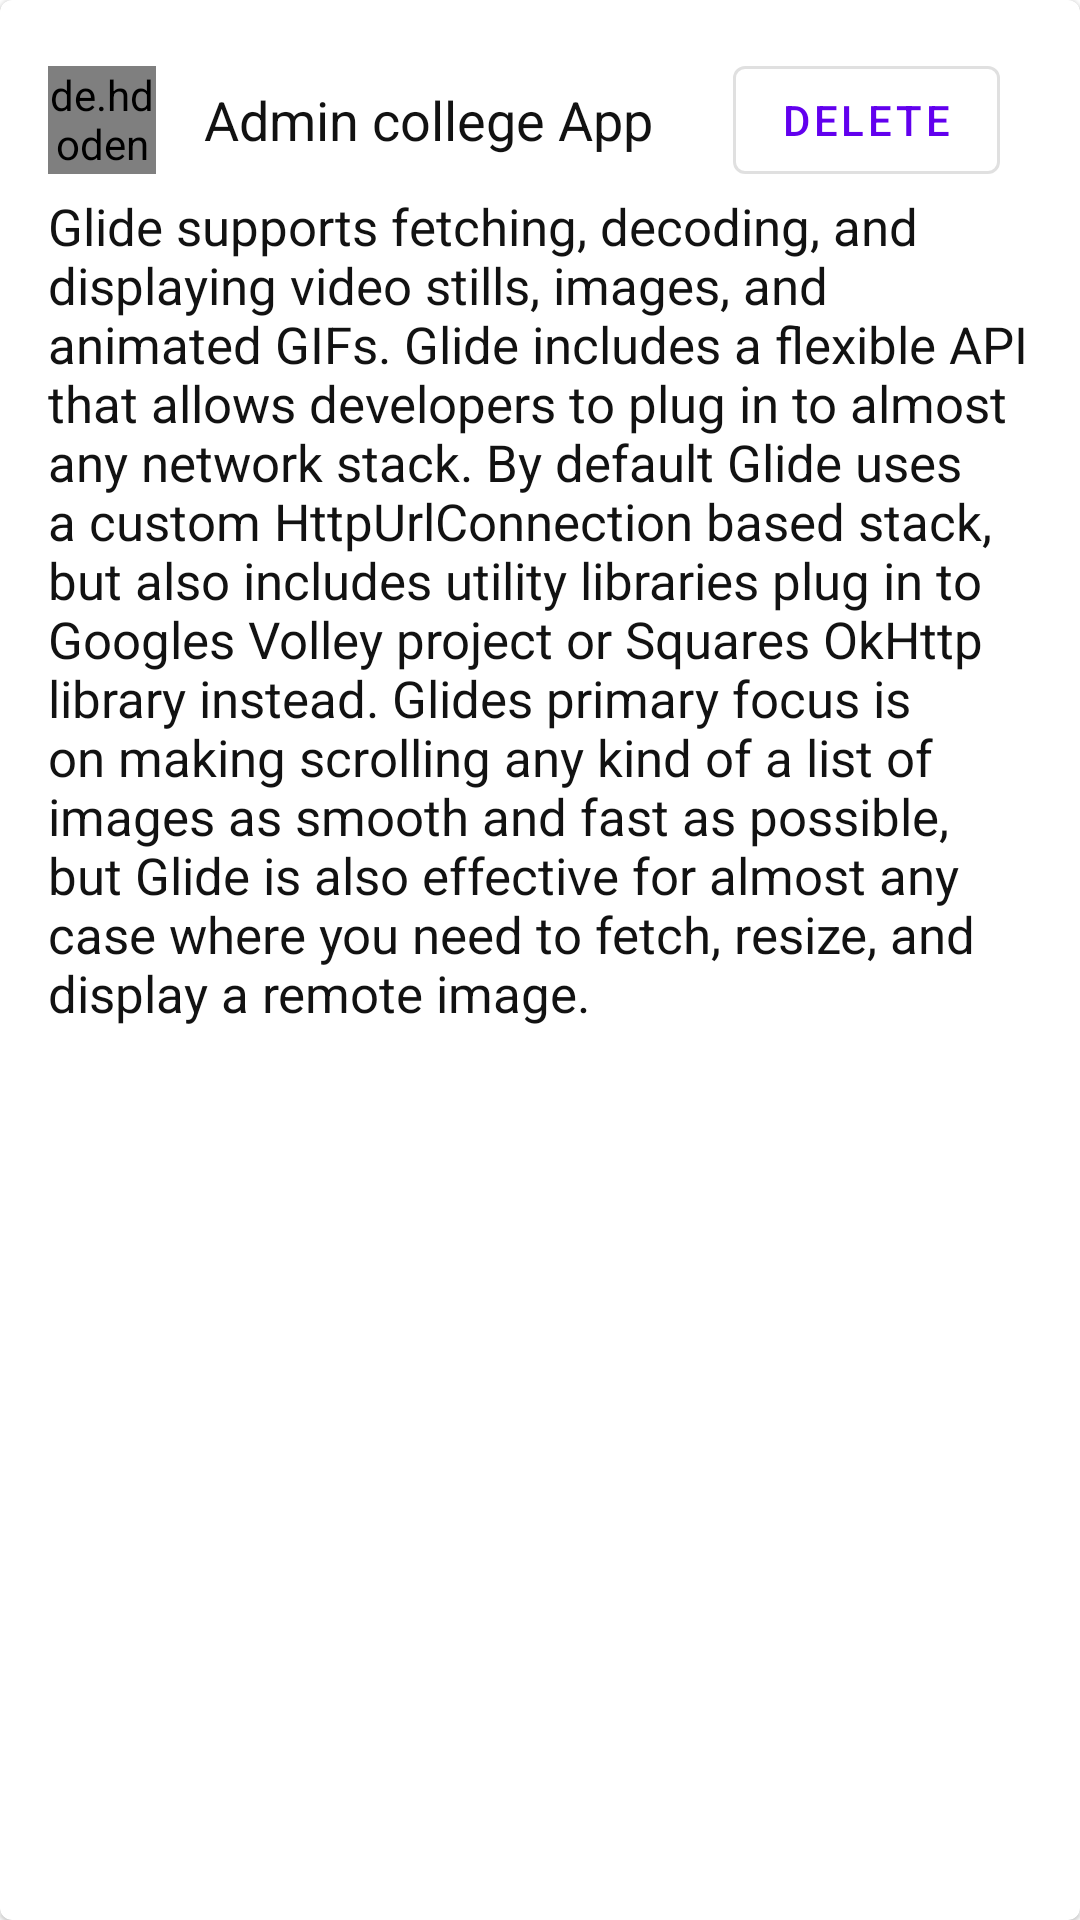

This screen was rendered from an Android layout file. Write that file and the resources it references.
<!-- AndroidManifest.xml: application theme Theme.CollegeAdmin -->
<!-- res/layout/newsfeed_item_layout.xml -->
<?xml version="1.0" encoding="utf-8"?>
<com.google.android.material.card.MaterialCardView xmlns:android="http://schemas.android.com/apk/res/android"
    android:layout_width="match_parent"
    android:layout_height="wrap_content">
    
    <LinearLayout
        android:layout_width="match_parent"
        android:layout_height="wrap_content"
        android:padding="16dp"
        android:orientation="vertical">

        <LinearLayout
            android:layout_width="match_parent"
            android:gravity="center_vertical"
            android:orientation="horizontal"
            android:layout_height="wrap_content">

            <de.hdodenhof.circleimageview.CircleImageView
                android:layout_width="36dp"
                android:layout_height="36dp"
                android:src="@drawable/img"/>

            <TextView
                android:layout_width="match_parent"
                android:layout_height="wrap_content"
                android:text="Admin college App"
                android:layout_marginLeft="16dp"
                android:textSize="18dp"
                android:textColor="@color/textColor"/>
            
            <com.google.android.material.button.MaterialButton
                android:id="@+id/deleteNotice"
                android:layout_width="wrap_content"
                android:layout_height="wrap_content"
                android:layout_marginLeft="-100dp"
                style="@style/Widget.MaterialComponents.Button.OutlinedButton"
                android:text="Delete"/>

        </LinearLayout>
        
        <TextView
            android:id="@+id/deleteNoticeTitle"
            android:layout_width="wrap_content"
            android:layout_height="wrap_content"
            android:textSize="17sp"
            android:textColor="@color/textColor"
            android:text="@string/news"/>

        <ImageView
            android:id="@+id/deleteNoticeImage"
            android:layout_width="match_parent"
            android:layout_height="wrap_content"
            android:scaleType="fitXY"/>

    </LinearLayout>

</com.google.android.material.card.MaterialCardView>
<!-- resources referenced by this layout -->
<resources>
  <color name="textColor">#121212</color>
  <!-- drawable img: png bitmap (drawable, 182088 bytes) -->
  <string name="news">Glide supports fetching, decoding, and displaying video stills, images, and animated GIFs. Glide includes a flexible API that allows developers to plug in to almost any network stack. By default Glide uses a custom HttpUrlConnection based stack, but also includes utility libraries plug in to Google\s Volley project or Squares OkHttp library instead.
  
  Glides primary focus is on making scrolling any kind of a list of images as smooth and fast as possible, but Glide is also effective for almost any case where you need to fetch, resize, and display a remote image.</string>
  <style name="Theme.CollegeAdmin" parent="Theme.MaterialComponents.DayNight.DarkActionBar">
          
          <item name="colorPrimary">@color/purple_500</item>
          <item name="colorPrimaryVariant">@color/purple_700</item>
          <item name="colorOnPrimary">@color/white</item>
          
          <item name="colorSecondary">@color/teal_200</item>
          <item name="colorSecondaryVariant">@color/teal_700</item>
          <item name="colorOnSecondary">@color/black</item>
          
          <item name="android:statusBarColor">?attr/colorPrimaryVariant</item>
          
      </style>
  <color name="purple_500">#FF6200EE</color>
  <color name="purple_700">#FF3700B3</color>
  <color name="white">#FFFFFFFF</color>
  <color name="teal_200">#FF03DAC5</color>
  <color name="teal_700">#FF018786</color>
  <color name="black">#FF000000</color>
</resources>
